Run: headless pygame with SDL's dummy video driver; simulated clock (each Clock.tick advances the game by its frame time, no real sleeping); random seed 0; keys injected as events and as key.get_pressed() state; no mouse input.
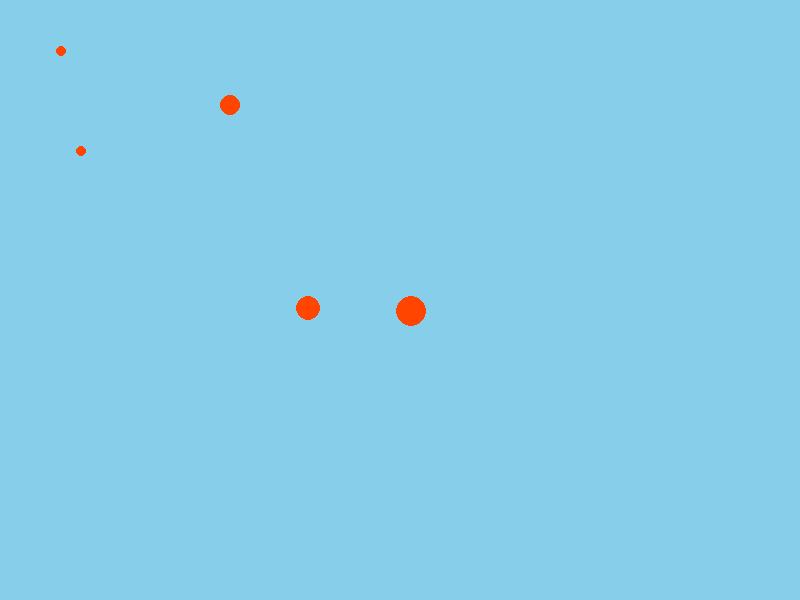
Frame 1 of 4 · flips 1–60 · no input
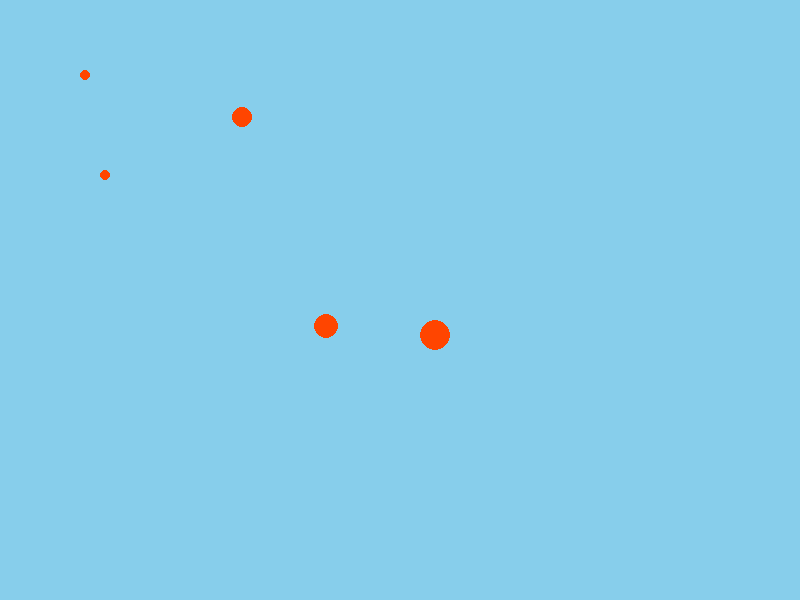
Frame 2 of 4 · flips 61–180 · tapped SPACE, RETURN · held RIGHT (→), D
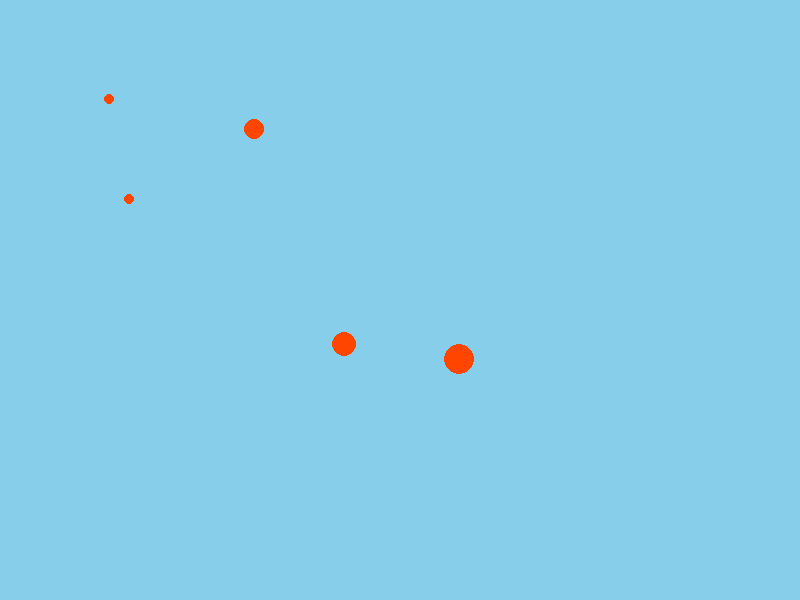
Frame 3 of 4 · flips 181–300 · held DOWN (↓), S
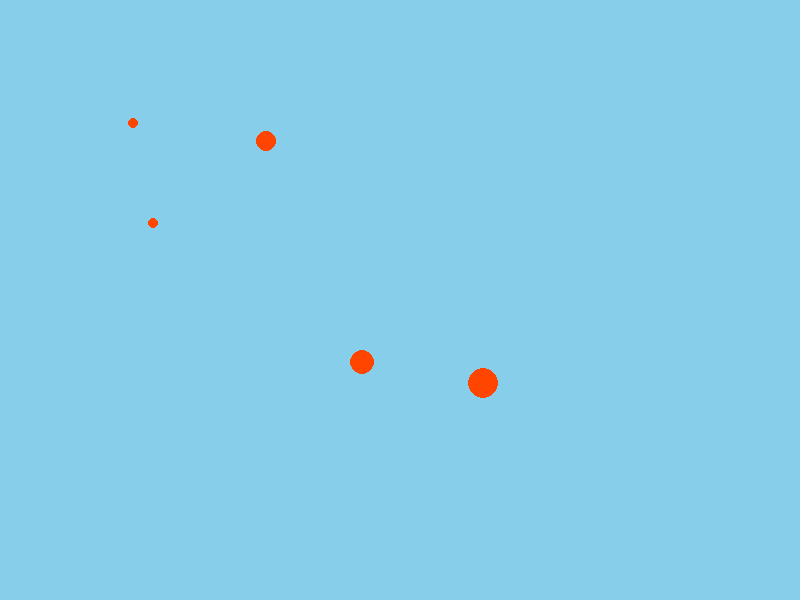
Frame 4 of 4 · flips 301–420 · held LEFT (←), A, UP (↑), W

The pygame program that drew these frames:

'''
Eksempel frå Aschehoug-boka, der det blir skrive ein eigen funksjon
for å handtere å finne avstand mellom to objekt.
'''

import pygame as pg
import math as m

# Initialiserer/starter pygame
pg.init()

# Oppretter et vindu der vi skal "tegne" innholdet vårt
VINDU_BREDDE = 800
VINDU_HOYDE  = 600
vindu = pg.display.set_mode([VINDU_BREDDE, VINDU_HOYDE])

class Ball:
  """Klasse for å representere en ball"""
  def __init__(self, x, y, x_fart, y_fart, radius, vindusobjekt):
    """Konstruktør"""
    self.x = x
    self.y = y
    self.x_fart = x_fart
    self.y_fart = y_fart
    self.radius = radius
    self.vindusobjekt = vindusobjekt
  
  def tegn(self):
    """Metode for å tegne ballen"""
    pg.draw.circle(self.vindusobjekt, (255, 69, 0), (self.x, self.y), self.radius) 

  def flytt(self):
    """Metode for å flytte ballen"""
    # Sjekker om ballen er utenfor høyre/venstre kant
    if ((self.x - self.radius) <= 0) or ((self.x + self.radius) >= self.vindusobjekt.get_width()):
      self.x_fart = -self.x_fart

    # Sjekker om ballen er utenfor toppen/bunnen
    if ((self.y - self.radius) <= 0) or ((self.y + self.radius) >= self.vindusobjekt.get_height()):
      self.y_fart = -self.y_fart
       
    # Flytter ballen
    self.x += self.x_fart
    self.y += self.y_fart

def finnAvstand(obj1, obj2):
    xAvstand2 = (obj1.x - obj2.x)**2  # x-avstand i andre
    yAvstand2 = (obj1.y - obj2.y)**2  # y-avstand i andre
    avstand = m.sqrt(xAvstand2 + yAvstand2)

    return avstand
    
# Lager en liste med Ball-objekter
baller = [
    Ball(225, 100, 0.1, 0.1, 10, vindu),
    Ball(400, 300, 0.2, 0.2, 15, vindu),
    Ball(300, 300, 0.15, 0.15, 12, vindu),
    Ball(50, 40, 0.2, 0.2, 5, vindu),
    Ball(70, 140, 0.2, 0.2, 5, vindu)
    # Legg til flere baller her om ønskelig
]

# Gjenta helt til brukeren lukker vinduet
fortsett = True
while fortsett:

    # Sjekker om brukeren har lukket vinduet
    for event in pg.event.get():
        if event.type == pg.QUIT:
            fortsett = False

    # Farger bakgrunnen lyseblå
    vindu.fill((135, 206, 235))

    # Tegner og flytter ballene
    for ball in baller:
        ball.tegn()
        ball.flytt()

    # Sjekker om ballene treffer hverandre
    for i in range(len(baller)):
        for j in range(i + 1, len(baller)):
            if finnAvstand(baller[i], baller[j]) <= (baller[i].radius + baller[j].radius):
                print("Ballene treffer hverandre!")
                baller[i].x_fart = -baller[i].x_fart
                baller[i].y_fart = -baller[i].y_fart
                baller[j].x_fart = -baller[j].x_fart
                baller[j].y_fart = -baller[j].y_fart

    # Oppdaterer alt innholdet i vinduet
    pg.display.flip()

# Avslutter pygame
pg.quit()
